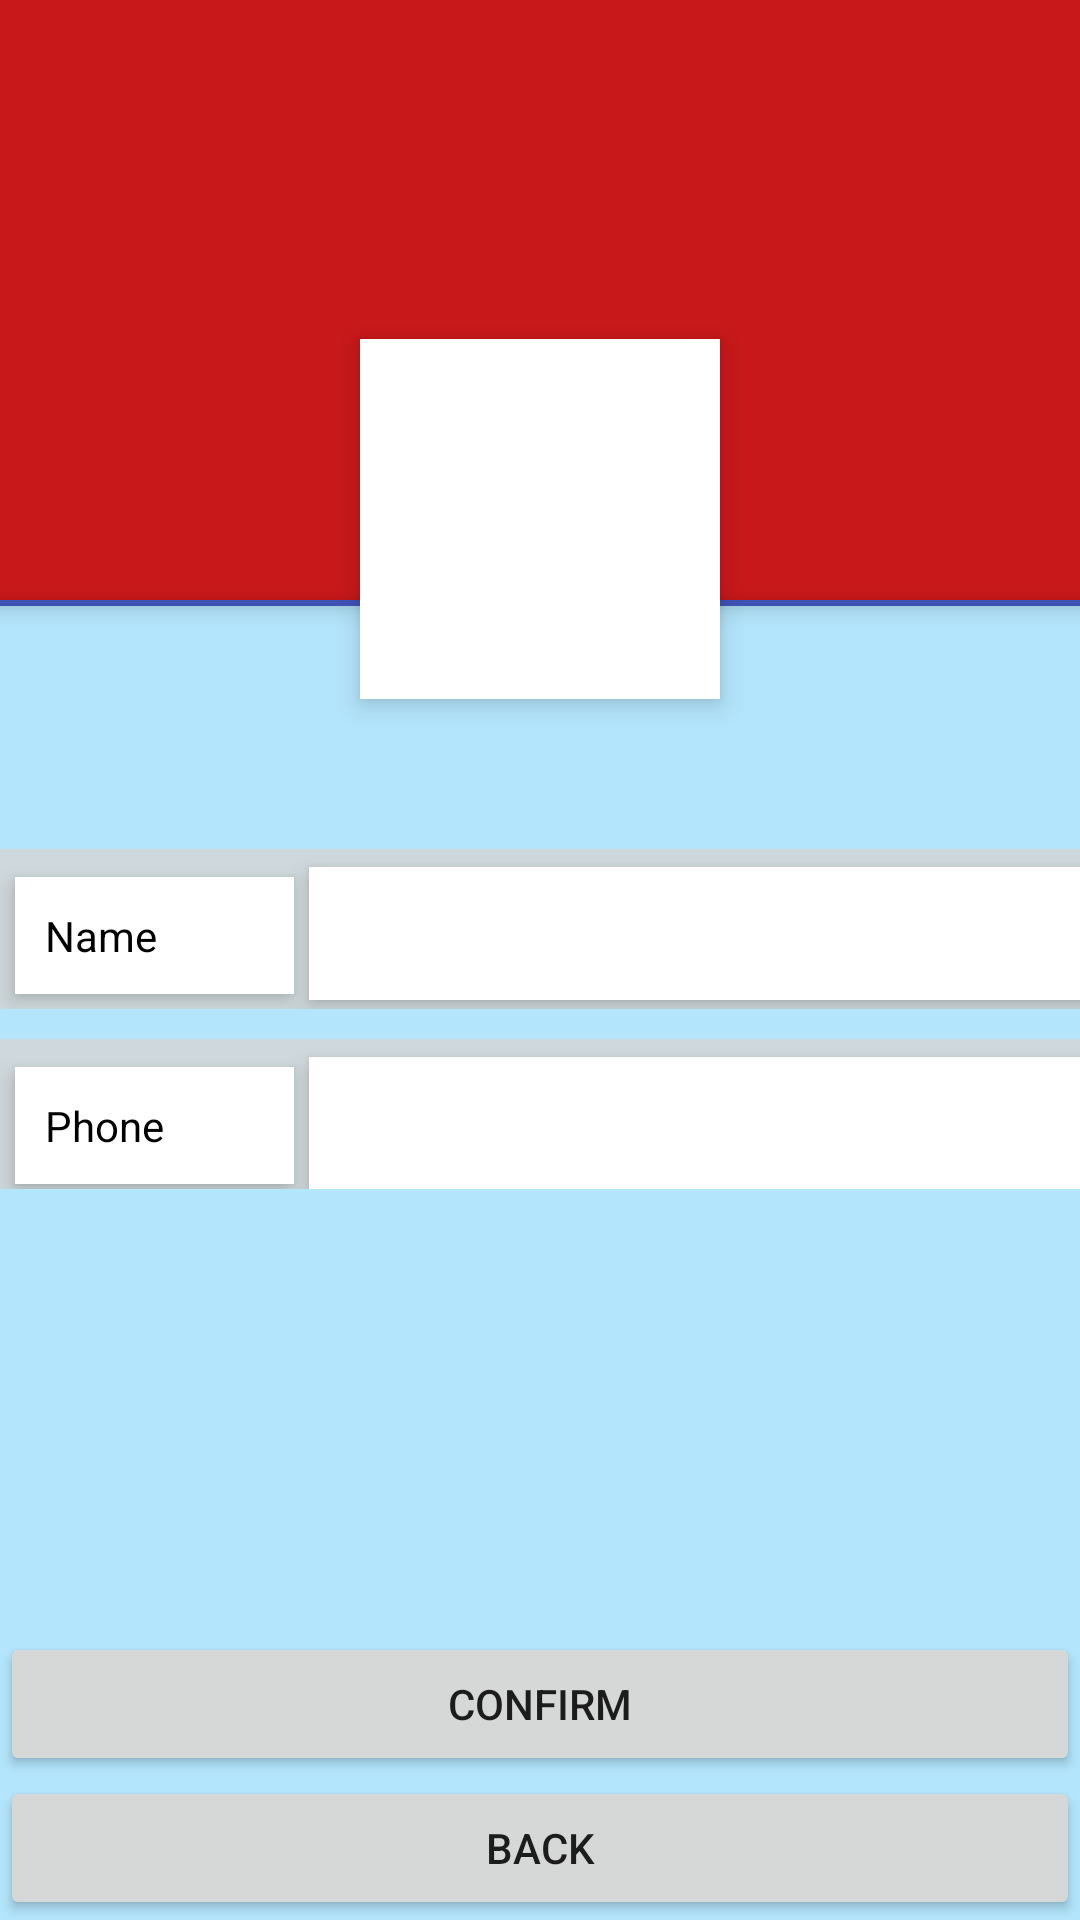

Write the Android layout XML for this screen, with the resource values it uses.
<!-- AndroidManifest.xml: application theme AppTheme -->
<!-- res/layout/activity_driver_settings.xml -->
<RelativeLayout xmlns:android="http://schemas.android.com/apk/res/android"
    xmlns:tools="http://schemas.android.com/tools"
    android:layout_width="match_parent"
    android:background="@color/primary_light"
    android:layout_height="match_parent">


    <RelativeLayout
        android:layout_width="match_parent"
        android:layout_height="match_parent">

        <ImageView
            android:id="@+id/user_profile_photo"
            android:layout_width="match_parent"
            android:layout_height="200dp"
            android:background="#ebca0707"
            android:scaleType="centerCrop"
            android:src="@drawable/maplogo3" />

        <ImageView
            android:id="@+id/profileImage"
            android:layout_width="120dp"
            android:layout_height="120dp"
            android:background="#fff"
            android:clickable="true"
            android:elevation="5dp"
            android:padding="20dp"
            android:scaleType="centerCrop"
            android:src="@drawable/nombu"
            android:layout_alignParentTop="true"
            android:layout_centerHorizontal="true"
            android:layout_marginTop="113dp" />

        <RelativeLayout
            android:id="@+id/profile_layout"
            android:layout_width="match_parent"
            android:layout_height="wrap_content"
            android:layout_below="@+id/user_profile_photo"
            android:background="@color/colorPrimary"
            android:elevation="4dp"
            android:paddingBottom="2dp">


        </RelativeLayout>

        <LinearLayout
            android:layout_width="fill_parent"
            android:layout_height="wrap_content"
            android:layout_marginTop="10dp"
            android:orientation="vertical"
            android:weightSum="1"
            android:layout_below="@+id/profileImage"
            android:layout_alignParentLeft="true"
            android:layout_alignParentStart="true">



            <LinearLayout
                android:layout_width="match_parent"
                android:layout_height="wrap_content"
                android:layout_marginTop="40dp"
                android:background="@color/colorPrimaryLight"
                >

                <GridLayout
                    android:layout_width="match_parent"
                    android:layout_height="wrap_content">

                    <TextView
                        android:id="@+id/genderField"
                        android:layout_width="93dp"
                        android:layout_height="wrap_content"
                        android:layout_margin="5dp"
                        android:background="#fff"
                        android:clickable="true"
                        android:elevation="4dp"
                        android:padding="10dp"
                        android:paddingTop="3dp"
                        android:text="Name"
                        android:textColor="#000" />

                    <EditText
                        android:id="@+id/name"
                        android:layout_width="match_parent"
                        android:layout_height="match_parent"
                        android:layout_marginTop="6dp"
                        android:background="#fff"
                        android:clickable="true"
                        android:elevation="4dp"
                        android:padding="10dp"
                        android:text=""
                        android:textColor="#000" />

                </GridLayout>
            </LinearLayout>

            <LinearLayout
                android:layout_width="match_parent"
                android:layout_height="50dp"
                android:layout_marginTop="10dp"
                android:background="@color/colorPrimaryLight"
                >

                <GridLayout
                    android:layout_width="match_parent"
                    android:layout_height="wrap_content">

                    <TextView
                        android:id="@+id/ageField"
                        android:layout_width="93dp"
                        android:layout_height="wrap_content"
                        android:layout_margin="5dp"
                        android:background="#fff"
                        android:clickable="true"
                        android:elevation="4dp"
                        android:padding="10dp"
                        android:paddingTop="3dp"
                        android:text="Phone"
                        android:textColor="#000" />

                    <EditText
                        android:id="@+id/phone"
                        android:layout_width="match_parent"
                        android:layout_height="wrap_content"
                        android:layout_marginTop="6dp"
                        android:background="#fff"
                        android:clickable="true"
                        android:elevation="4dp"
                        android:padding="10dp"
                        android:text=""
                        android:inputType="number"
                        android:textColor="#000" />

                </GridLayout>

            </LinearLayout>
        </LinearLayout>


        <Button
            android:id="@+id/back"
            android:layout_width="match_parent"
            android:layout_height="wrap_content"
            android:layout_weight="0.65"
            android:text="back"
            android:layout_alignParentBottom="true"
            android:layout_alignParentLeft="true"
            android:layout_alignParentStart="true" />

        <Button
            android:id="@+id/confirm"
            android:layout_width="match_parent"
            android:layout_height="wrap_content"
            android:layout_above="@+id/back"
            android:layout_alignParentLeft="true"
            android:layout_alignParentStart="true"
            android:layout_weight="0.88"
            android:text="confirm" />
    </RelativeLayout>
</RelativeLayout>
<!-- resources referenced by this layout -->
<resources>
  <color name="colorPrimary">#3F51B5</color>
  <color name="colorPrimaryLight">#CFD8DC</color>
  <color name="primary_light">#B3E5FC</color>
  <style name="AppTheme" parent="Theme.AppCompat.Light.DarkActionBar">
          
          <item name="colorPrimary">@color/primary</item>
          <item name="colorPrimaryDark">@android:color/black</item>
          <item name="colorAccent">@android:color/black</item>
      </style>
  <color name="primary">#03A9F4</color>
</resources>
